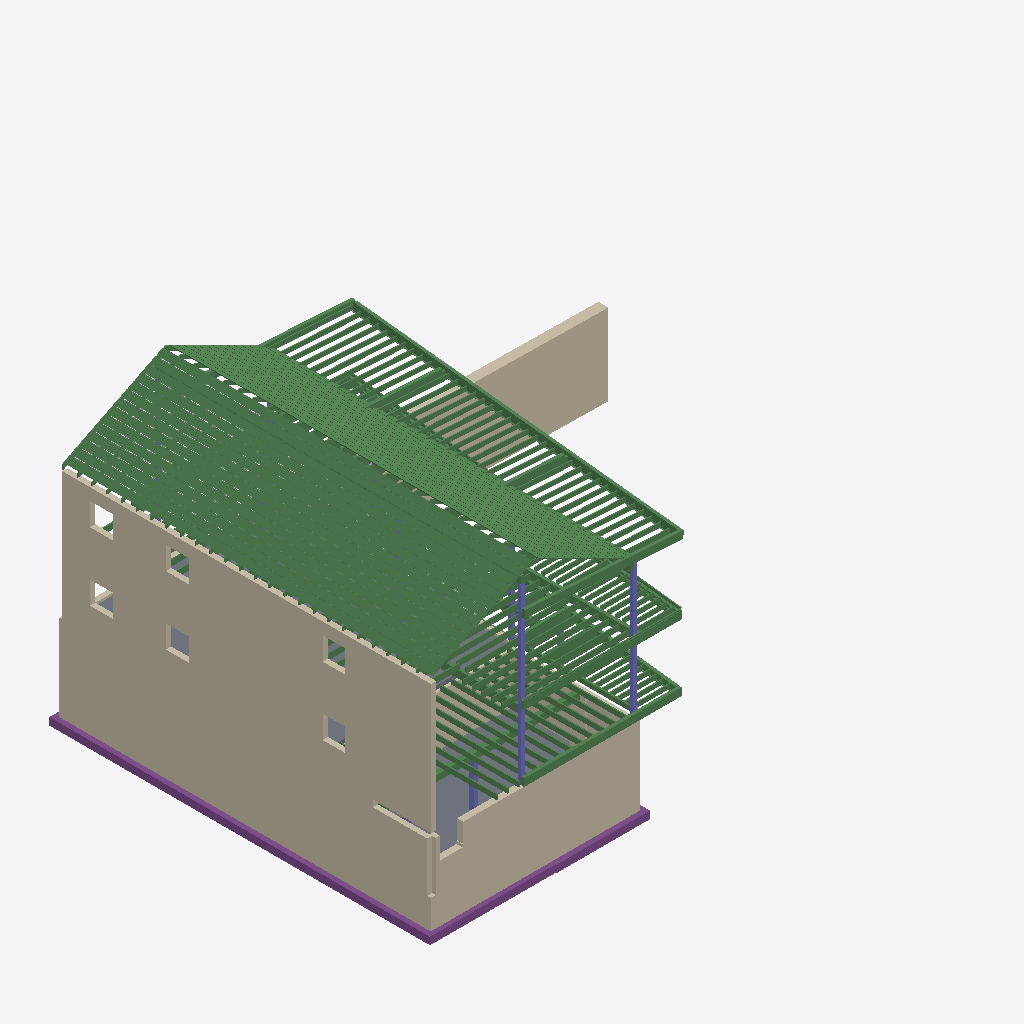
Isometric view of an IFC building model (IFC-SPF (STEP), schema IFC2X3, length unit foot), seen from the south-west, elements coloured by IFC class: 222 beams (green), 10 walls (beige), 7 columns (violet), 4 footings (purple), 2 slabs (grey).
Extent 22.9 m × 16.2 m × 11.4 m (x, y, z). Storeys (4): Basement at 264.04 m; 1st Floor at 266.39 m; 2nd Floor at 269.20 m; Existing Roof Joist Bearing at 271.72 m. Elements (387): 343 IfcBeam, 22 IfcColumn, 10 IfcWallStandardCase, 7 IfcFooting, 3 IfcSlab, 2 IfcWall.

HEADER;
FILE_DESCRIPTION(('ViewDefinition [CoordinationView_V2.0]'),'2;1');
FILE_NAME('Project Number','2017-03-24T11:56:08',(''),(''),'The EXPRESS Data Manager Version 5.02.0100.07 : ','20150714_1515(x64) - Exporter 16.5.0.0 - Alterna','');
FILE_SCHEMA(('IFC2X3'));
ENDSEC;
DATA;
#112=IFCPROJECT('3IZFHXlXj7CuF47Z_lP4Gj',#41,'Project Number',$,$,'640 West Main Street, Lake Geneva, WI 53147','Project Status',(#104),#99);
#13986=IFCSITE('25ptnC8fPFvAvhj5u_uOQM',#41,'Surface:1241350',$,'',#13985,#13982,$,.ELEMENT.,(42,21,30,344238),(-71,-3,-35,-194702),0.0,$,$);
#122=IFCBUILDING('3IZFHXlXj7CuF47Z_lP4Gi',#41,'',$,$,#32,$,'',.ELEMENT.,$,$,#118);
#133=IFCBUILDINGSTOREY('3IZFHXlXj7CuF47ZzGdOOA',#41,'Basement',$,$,#131,$,'Basement',.ELEMENT.,866.270833333333);
#139=IFCBUILDINGSTOREY('3IZFHXlXj7CuF47ZzGcxl3',#41,'1st Floor',$,$,#138,$,'1st Floor',.ELEMENT.,874.0);
#145=IFCBUILDINGSTOREY('3IZFHXlXj7CuF47ZzGcvq7',#41,'2nd Floor',$,$,#144,$,'2nd Floor',.ELEMENT.,883.208333333333);
#151=IFCBUILDINGSTOREY('3IZFHXlXj7CuF47ZzGdVZA',#41,'Existing Roof Joist Bearing',$,$,#150,$,'Existing Roof Joist Bearing',.ELEMENT.,891.479166666665);
#10703=IFCWALLSTANDARDCASE('3zqvHA9lLDLwh9ymC1VH6A',#41,'Basic Wall:EXT. WALL W/ NEW SIDING (2 HR):643343',$,'Basic Wall:EXT. WALL W/ NEW SIDING (2 HR):1326285',#10677,#10701,'643343');
#562=IFCWALL('3wu2ZyyNL8Kvbo6OaQep3u',#41,'Basic Wall:Retaining - 8" Concrete:410511',$,'Basic Wall:Retaining - 8" Concrete:480163',#455,#560,'410511');
#13235=IFCWALLSTANDARDCASE('04R8eQnJ58uB9_$Yl4DVa4',#41,'Basic Wall:Retaining Wall 2:953348',$,'Basic Wall:Retaining Wall 2:750383',#13206,#13233,'953348');
#13348=IFCWALLSTANDARDCASE('0b08WtUkfBSxcSs5BDyzYR',#41,'Basic Wall:Retaining - 10" Concrete:954190',$,'Basic Wall:Retaining - 10" Concrete:481261',#13328,#13346,'954190');
#638=IFCWALLSTANDARDCASE('3wu2ZyyNL8Kvbo6OaQep3d',#41,'Basic Wall:Generic - 8" Masonry:410512',$,'Basic Wall:Generic - 8" Masonry:254',#612,#636,'410512');
#14241=IFCFOOTING('0cCcIY3Qb5gQhVDCEvUCzu',#41,'Wall Foundation:ONE:1242304',$,'Wall Foundation:ONE',#14225,#14239,'1242304',.STRIP_FOOTING.);
#5986=IFCBEAM('1PGg86EufCs9ncVRGT69hl',#41,'Dimension Lumber:roof decking:440477',$,'Dimension Lumber:roof decking:439050',#5962,#5984,'440477');
#6259=IFCBEAM('1PGg86EufCs9ncVRGT69hK',#41,'Dimension Lumber:roof decking:440486',$,'Dimension Lumber:roof decking:439050',#6235,#6257,'440486');
#6350=IFCBEAM('1PGg86EufCs9ncVRGT69hR',#41,'Dimension Lumber:roof decking:440489',$,'Dimension Lumber:roof decking:439050',#6326,#6348,'440489');
#5622=IFCBEAM('1PGg86EufCs9ncVRGT69hZ',#41,'Dimension Lumber:roof decking:440465',$,'Dimension Lumber:roof decking:439050',#5598,#5620,'440465');
#5713=IFCBEAM('1PGg86EufCs9ncVRGT69hc',#41,'Dimension Lumber:roof decking:440468',$,'Dimension Lumber:roof decking:439050',#5689,#5711,'440468');
#5895=IFCBEAM('1PGg86EufCs9ncVRGT69he',#41,'Dimension Lumber:roof decking:440474',$,'Dimension Lumber:roof decking:439050',#5871,#5893,'440474');
#5804=IFCBEAM('1PGg86EufCs9ncVRGT69hb',#41,'Dimension Lumber:roof decking:440471',$,'Dimension Lumber:roof decking:439050',#5780,#5802,'440471');
#6077=IFCBEAM('1PGg86EufCs9ncVRGT69hI',#41,'Dimension Lumber:roof decking:440480',$,'Dimension Lumber:roof decking:439050',#6053,#6075,'440480');
#6532=IFCBEAM('1PGg86EufCs9ncVRGT69hT',#41,'Dimension Lumber:roof decking:440495',$,'Dimension Lumber:roof decking:439050',#6508,#6530,'440495');
#6441=IFCBEAM('1PGg86EufCs9ncVRGT69hU',#41,'Dimension Lumber:roof decking:440492',$,'Dimension Lumber:roof decking:439050',#6417,#6439,'440492');
#6623=IFCBEAM('1PGg86EufCs9ncVRGT69h0',#41,'Dimension Lumber:roof decking:440498',$,'Dimension Lumber:roof decking:439050',#6599,#6621,'440498');
#5498=IFCBEAM('1PGg86EufCs9ncVRGT69hy',#41,'Dimension Lumber:roof decking:440462',$,'Dimension Lumber:roof decking:439050',#5468,#5496,'440462');
#6168=IFCBEAM('1PGg86EufCs9ncVRGT69hH',#41,'Dimension Lumber:roof decking:440483',$,'Dimension Lumber:roof decking:439050',#6144,#6166,'440483');
#13631=IFCBEAM('3Dn_BCElPERBV4dx1ZjJr8',#41,'Dimension Lumber:roof decking:1217081',$,'Dimension Lumber:roof decking:439050',#13607,#13629,'1217081');
#27075=IFCSLAB('39YKi$QP1ELPMyOOrdoyYe',#41,'Foundation Slab:6" Foundation Slab:1284471',$,'Foundation Slab:6" Foundation Slab',#27053,#27073,'1284471',.BASESLAB.);
#14829=IFCBEAM('1On96ZQw98CQJM_Msnl56r',#41,'Dimension Lumber:GLULAM - MAIN:1253522',$,'Dimension Lumber:GLULAM - MAIN:778251',#14734,#14827,'1253522');
#27181=IFCSLAB('39YKi$QP1ELPMyOOrdoyXu',#41,'Foundation Slab:6" Foundation Slab:1284519',$,'Foundation Slab:6" Foundation Slab',#27165,#27179,'1284519',.BASESLAB.);
#12964=IFCBEAM('1XAO0I9mHCyARu4sbhjtR3',#41,'Dimension Lumber:GLULAM - MAIN:804491',$,'Dimension Lumber:GLULAM - MAIN:778251',#12942,#12962,'804491');
#33378=IFCBEAM('3$9INCOq15E8kyQXPVDeMJ',#41,'Dimension Lumber:GLULAM - MAIN:1302762',$,'Dimension Lumber:GLULAM - MAIN:778251',#33356,#33376,'1302762');
#6714=IFCBEAM('1PGg86EufCs9ncVRGT69zr',#41,'Dimension Lumber:roof decking:441607',$,'Dimension Lumber:roof decking:439050',#6690,#6712,'441607');
#6896=IFCBEAM('1PGg86EufCs9ncVRGT69z$',#41,'Dimension Lumber:roof decking:441613',$,'Dimension Lumber:roof decking:439050',#6872,#6894,'441613');
#7078=IFCBEAM('1PGg86EufCs9ncVRGT69zX',#41,'Dimension Lumber:roof decking:441619',$,'Dimension Lumber:roof decking:439050',#7054,#7076,'441619');
#7624=IFCBEAM('1PGg86EufCs9ncVRGT69zN',#41,'Dimension Lumber:roof decking:441637',$,'Dimension Lumber:roof decking:439050',#7600,#7622,'441637');
#6805=IFCBEAM('1PGg86EufCs9ncVRGT69zu',#41,'Dimension Lumber:roof decking:441610',$,'Dimension Lumber:roof decking:439050',#6781,#6803,'441610');
#7169=IFCBEAM('1PGg86EufCs9ncVRGT69za',#41,'Dimension Lumber:roof decking:441622',$,'Dimension Lumber:roof decking:439050',#7145,#7167,'441622');
#7351=IFCBEAM('1PGg86EufCs9ncVRGT69zk',#41,'Dimension Lumber:roof decking:441628',$,'Dimension Lumber:roof decking:439050',#7327,#7349,'441628');
#7260=IFCBEAM('1PGg86EufCs9ncVRGT69zh',#41,'Dimension Lumber:roof decking:441625',$,'Dimension Lumber:roof decking:439050',#7236,#7258,'441625');
#7442=IFCBEAM('1PGg86EufCs9ncVRGT69zj',#41,'Dimension Lumber:roof decking:441631',$,'Dimension Lumber:roof decking:439050',#7418,#7440,'441631');
#7533=IFCBEAM('1PGg86EufCs9ncVRGT69zG',#41,'Dimension Lumber:roof decking:441634',$,'Dimension Lumber:roof decking:439050',#7509,#7531,'441634');
#7715=IFCBEAM('1PGg86EufCs9ncVRGT69zQ',#41,'Dimension Lumber:roof decking:441640',$,'Dimension Lumber:roof decking:439050',#7691,#7713,'441640');
#6987=IFCBEAM('1PGg86EufCs9ncVRGT69zY',#41,'Dimension Lumber:roof decking:441616',$,'Dimension Lumber:roof decking:439050',#6963,#6985,'441616');
#14599=IFCFOOTING('262lnAnZ5Dph0b0zupiCt7',#41,'Wall Foundation:ONE:1252078',$,'Wall Foundation:ONE',#14583,#14597,'1252078',.STRIP_FOOTING.);
#7806=IFCBEAM('1PGg86EufCs9ncVRGT69zP',#41,'Dimension Lumber:roof decking:441643',$,'Dimension Lumber:roof decking:439050',#7782,#7804,'441643');
#10059=IFCWALL('3ObatpUP104OosDg$etLOU',#41,'Basic Wall:Retaining - 8" Concrete:479753',$,'Basic Wall:Retaining - 8" Concrete:480163',#9913,#10057,'479753');
#14181=IFCFOOTING('0cCcIY3Qb5gQhVDCEvUCys',#41,'Wall Foundation:ONE:1242254',$,'Wall Foundation:ONE',#14165,#14179,'1242254',.STRIP_FOOTING.);
#12547=IFCBEAM('1XAO0I9mHCyARu4sbhjm7C',#41,'Dimension Lumber:GLULAM - MAIN:799108',$,'Dimension Lumber:GLULAM - MAIN:778251',#12525,#12545,'799108');
#13722=IFCBEAM('0qJbvf__H7cPQoem3Fw1WK',#41,'Dimension Lumber:roof decking:1218448',$,'Dimension Lumber:roof decking:439050',#13698,#13720,'1218448');
#10492=IFCWALLSTANDARDCASE('3TmbCdQCjBKxA5j_vg6vzR',#41,'Basic Wall:Generic - 8" Masonry:483290',$,'Basic Wall:Generic - 8" Masonry:254',#10455,#10490,'483290');
#26911=IFCBEAM('1Cq_VuLnT97A3YohcAcjZO',#41,'Dimension Lumber:2x10:1284208',$,'Dimension Lumber:2x10:1282320',#26889,#26909,'1284208');
#26993=IFCBEAM('1Cq_VuLnT97A3YohcAcjZQ',#41,'Dimension Lumber:2x10:1284210',$,'Dimension Lumber:2x10:1282320',#26971,#26991,'1284210');
#26829=IFCBEAM('1Cq_VuLnT97A3YohcAcjZ6',#41,'Dimension Lumber:2x10:1284206',$,'Dimension Lumber:2x10:1282320',#26807,#26827,'1284206');
#22302=IFCBEAM('3Q99Wrqz1C2xaqa80ySSYn',#41,'Dimension Lumber:2x10:1280822',$,'Dimension Lumber:2x10:1282320',#22280,#22300,'1280822');
#22220=IFCBEAM('3Q99Wrqz1C2xaqa80ySSa0',#41,'Dimension Lumber:2x10:1280647',$,'Dimension Lumber:2x10:1282320',#22198,#22218,'1280647');
#15033=IFCBEAM('1t2Ir$UK9Agv7$jNqLM4R3',#41,'Dimension Lumber:GLULAM - MAIN:1258880',$,'Dimension Lumber:GLULAM - MAIN:778251',#15011,#15031,'1258880');
#10369=IFCBEAM('3ObatpUP104OosDg$etLX_',#41,'Timber:8"x10":482409',$,'Timber:8"x10":482516',#10346,#10367,'482409');
#22137=IFCBEAM('3Q99Wrqz1C2xaqa80ySSa2',#41,'Dimension Lumber:2x10:1280645',$,'Dimension Lumber:2x10:1282320',#22115,#22135,'1280645');
#12123=IFCBEAM('1teEopdt18kOTDEbGSDe9V',#41,'Dimension Lumber:GLULAM - MAIN:793506',$,'Dimension Lumber:GLULAM - MAIN:778251',#12030,#12121,'793506');
#22054=IFCBEAM('3Q99Wrqz1C2xaqa80ySSa4',#41,'Dimension Lumber:2x10:1280643',$,'Dimension Lumber:2x10:1282320',#22032,#22052,'1280643');
#18875=IFCBEAM('0RYYOw2OzC5eGXWs$SUPG_',#41,'Dimension Lumber:2"x8" (Exact Dim.):1275455',$,'Dimension Lumber:2"x8" (Exact Dim.):482834',#18853,#18873,'1275455');
#14437=IFCCOLUMN('262lnAnZ5Dph0b0zupiC_L',#41,'Timber-Column:one:1251516',$,'one',#14436,#14431,'1251516');
#18793=IFCBEAM('0RYYOw2OzC5eGXWs$SUPGz',#41,'Dimension Lumber:2"x8" (Exact Dim.):1275452',$,'Dimension Lumber:2"x8" (Exact Dim.):482834',#18771,#18791,'1275452');
#12377=IFCBEAM('1teEopdt18kOTDEbGSDeGy',#41,'Dimension Lumber:GLULAM - MAIN:794049',$,'Dimension Lumber:GLULAM - MAIN:778251',#12284,#12375,'794049');
#18957=IFCBEAM('0RYYOw2OzC5eGXWs$SUPH3',#41,'Dimension Lumber:2"x8" (Exact Dim.):1275458',$,'Dimension Lumber:2"x8" (Exact Dim.):482834',#18935,#18955,'1275458');
#187=IFCWALLSTANDARDCASE('3wu2ZyyNL8Kvbo6OaQep3v',#41,'Basic Wall:Retaining - 8" Concrete:410510',$,'Basic Wall:Retaining - 8" Concrete:480163',#156,#183,'410510');
#12214=IFCBEAM('1teEopdt18kOTDEbGSDeHF',#41,'Dimension Lumber:GLULAM - MAIN:794034',$,'Dimension Lumber:GLULAM - MAIN:778251',#12192,#12212,'794034');
#19039=IFCBEAM('0RYYOw2OzC5eGXWs$SUPH4',#41,'Dimension Lumber:2"x8" (Exact Dim.):1275461',$,'Dimension Lumber:2"x8" (Exact Dim.):482834',#19017,#19037,'1275461');
#33872=IFCBEAM('0$M3Tcutn46xnWUVpnHoag',#41,'C-Channel:C4X5.4:1308852',$,'C-Channel:C4X5.4:1307669',#33775,#33870,'1308852');
#19203=IFCBEAM('0RYYOw2OzC5eGXWs$SUPHA',#41,'Dimension Lumber:2"x8" (Exact Dim.):1275467',$,'Dimension Lumber:2"x8" (Exact Dim.):482834',#19181,#19201,'1275467');
#19121=IFCBEAM('0RYYOw2OzC5eGXWs$SUPH9',#41,'Dimension Lumber:2"x8" (Exact Dim.):1275464',$,'Dimension Lumber:2"x8" (Exact Dim.):482834',#19099,#19119,'1275464');
#12799=IFCBEAM('1XAO0I9mHCyARu4sbhjtRD',#41,'Dimension Lumber:GLULAM - MAIN:804485',$,'Dimension Lumber:GLULAM - MAIN:778251',#12777,#12797,'804485');
#21888=IFCBEAM('3Q99Wrqz1C2xaqa80ySSdu',#41,'Dimension Lumber:2x10:1280639',$,'Dimension Lumber:2x10:1282320',#21866,#21886,'1280639');
#19285=IFCBEAM('0RYYOw2OzC5eGXWs$SUPHF',#41,'Dimension Lumber:2"x8" (Exact Dim.):1275470',$,'Dimension Lumber:2"x8" (Exact Dim.):482834',#19263,#19283,'1275470');
#14530=IFCCOLUMN('262lnAnZ5Dph0b0zupiCu_',#41,'Timber-Column:one:1251607',$,'one',#14529,#14524,'1251607');
#21971=IFCBEAM('3Q99Wrqz1C2xaqa80ySSa6',#41,'Dimension Lumber:2x10:1280641',$,'Dimension Lumber:2x10:1282320',#21949,#21969,'1280641');
#18629=IFCBEAM('0RYYOw2OzC5eGXWs$SUPGt',#41,'Dimension Lumber:2"x8" (Exact Dim.):1275446',$,'Dimension Lumber:2"x8" (Exact Dim.):482834',#18607,#18627,'1275446');
#18547=IFCBEAM('0RYYOw2OzC5eGXWs$SUPGo',#41,'Dimension Lumber:2"x8" (Exact Dim.):1275443',$,'Dimension Lumber:2"x8" (Exact Dim.):482834',#18525,#18545,'1275443');
#18465=IFCBEAM('0RYYOw2OzC5eGXWs$SUPGn',#41,'Dimension Lumber:2"x8" (Exact Dim.):1275440',$,'Dimension Lumber:2"x8" (Exact Dim.):482834',#18443,#18463,'1275440');
#16244=IFCBEAM('0RYYOw2OzC5eGXWs$SUOrq',#41,'Dimension Lumber:2x8:1273717',$,'Dimension Lumber:2x8:424883',#16216,#16242,'1273717');
#18361=IFCBEAM('0RYYOw2OzC5eGXWs$SUPGi',#41,'Dimension Lumber:2"x8" (Exact Dim.):1275437',$,'Dimension Lumber:2"x8" (Exact Dim.):482834',#18339,#18359,'1275437');
#16364=IFCBEAM('0RYYOw2OzC5eGXWs$SUOrv',#41,'Dimension Lumber:2x8:1273720',$,'Dimension Lumber:2x8:424883',#16342,#16362,'1273720');
#16451=IFCBEAM('0RYYOw2OzC5eGXWs$SUOrw',#41,'Dimension Lumber:2x8:1273723',$,'Dimension Lumber:2x8:424883',#16429,#16449,'1273723');
#16538=IFCBEAM('0RYYOw2OzC5eGXWs$SUOr$',#41,'Dimension Lumber:2x8:1273726',$,'Dimension Lumber:2x8:424883',#16516,#16536,'1273726');
#16625=IFCBEAM('0RYYOw2OzC5eGXWs$SUOs0',#41,'Dimension Lumber:2x8:1273729',$,'Dimension Lumber:2x8:424883',#16603,#16623,'1273729');
#13551=IFCCOLUMN('32M_fwx0H7BA6PUCGr2AN2',#41,'Timber-Column:one:978663',$,'one',#13550,#13545,'978663');
#16712=IFCBEAM('0RYYOw2OzC5eGXWs$SUOs5',#41,'Dimension Lumber:2x8:1273732',$,'Dimension Lumber:2x8:424883',#16690,#16710,'1273732');
#16799=IFCBEAM('0RYYOw2OzC5eGXWs$SUOs6',#41,'Dimension Lumber:2x8:1273735',$,'Dimension Lumber:2x8:424883',#16777,#16797,'1273735');
#14675=IFCCOLUMN('262lnAnZ5Dph0b0zupiCn$',#41,'Timber-Column:one:1252182',$,'one',#14674,#14669,'1252182');
#16886=IFCBEAM('0RYYOw2OzC5eGXWs$SUOsB',#41,'Dimension Lumber:2x8:1273738',$,'Dimension Lumber:2x8:424883',#16864,#16884,'1273738');
#17060=IFCBEAM('0RYYOw2OzC5eGXWs$SUOsH',#41,'Dimension Lumber:2x8:1273744',$,'Dimension Lumber:2x8:424883',#17038,#17058,'1273744');
#19367=IFCBEAM('0RYYOw2OzC5eGXWs$SUPHG',#41,'Dimension Lumber:2"x8" (Exact Dim.):1275473',$,'Dimension Lumber:2"x8" (Exact Dim.):482834',#19345,#19365,'1275473');
#28427=IFCBEAM('33ehbJuBnAFARyydxE3HS2',#41,'L-Angle:L2-1/2X2-1/2X1/4:1290097',$,'L-Angle:L2-1/2X2-1/2X1/4:1287972',#28345,#28425,'1290097');
#16973=IFCBEAM('0RYYOw2OzC5eGXWs$SUOsC',#41,'Dimension Lumber:2x8:1273741',$,'Dimension Lumber:2x8:424883',#16951,#16971,'1273741');
#33689=IFCBEAM('0q$6QQlJr9QgdZw6cWXdkq',#41,'C-Channel:C4X5.4:1306413',$,'C-Channel:C4X5.4:1307669',#33582,#33687,'1306413');
#17234=IFCBEAM('0RYYOw2OzC5eGXWs$SUOsN',#41,'Dimension Lumber:2x8:1273750',$,'Dimension Lumber:2x8:424883',#17212,#17232,'1273750');
#19947=IFCBEAM('05T3F_io99MfUXsZR13emy',#41,'Dimension Lumber:GLULAM - MAIN:1275993',$,'Dimension Lumber:GLULAM - MAIN:778251',#19925,#19945,'1275993');
#17321=IFCBEAM('0RYYOw2OzC5eGXWs$SUOsO',#41,'Dimension Lumber:2x8:1273753',$,'Dimension Lumber:2x8:424883',#17299,#17319,'1273753');
#17495=IFCBEAM('0RYYOw2OzC5eGXWs$SUOsU',#41,'Dimension Lumber:2x8:1273759',$,'Dimension Lumber:2x8:424883',#17473,#17493,'1273759');
#17408=IFCBEAM('0RYYOw2OzC5eGXWs$SUOsT',#41,'Dimension Lumber:2x8:1273756',$,'Dimension Lumber:2x8:424883',#17386,#17406,'1273756');
#28651=IFCBEAM('33ehbJuBnAFARyydxE3GvD',#41,'Dimension Lumber:2x8:1291838',$,'Dimension Lumber:2x8:424883',#28629,#28649,'1291838');
#17582=IFCBEAM('0RYYOw2OzC5eGXWs$SUOsZ',#41,'Dimension Lumber:2x8:1273762',$,'Dimension Lumber:2x8:424883',#17560,#17580,'1273762');
#11883=IFCBEAM('2_cm9vDAn7$xV3b6fNh$ua',#41,'Dimension Lumber:GLULAM - MAIN:791634',$,'Dimension Lumber:GLULAM - MAIN:778251',#11861,#11881,'791634');
#17669=IFCBEAM('0RYYOw2OzC5eGXWs$SUOsa',#41,'Dimension Lumber:2x8:1273765',$,'Dimension Lumber:2x8:424883',#17647,#17667,'1273765');
#18711=IFCBEAM('0RYYOw2OzC5eGXWs$SUPGu',#41,'Dimension Lumber:2"x8" (Exact Dim.):1275449',$,'Dimension Lumber:2"x8" (Exact Dim.):482834',#18689,#18709,'1275449');
#17756=IFCBEAM('0RYYOw2OzC5eGXWs$SUOsf',#41,'Dimension Lumber:2x8:1273768',$,'Dimension Lumber:2x8:424883',#17734,#17754,'1273768');
#17930=IFCBEAM('0RYYOw2OzC5eGXWs$SUOsl',#41,'Dimension Lumber:2x8:1273774',$,'Dimension Lumber:2x8:424883',#17908,#17928,'1273774');
#17843=IFCBEAM('0RYYOw2OzC5eGXWs$SUOsg',#41,'Dimension Lumber:2x8:1273771',$,'Dimension Lumber:2x8:424883',#17821,#17841,'1273771');
#18017=IFCBEAM('0RYYOw2OzC5eGXWs$SUOsm',#41,'Dimension Lumber:2x8:1273777',$,'Dimension Lumber:2x8:424883',#17995,#18015,'1273777');
#18104=IFCBEAM('0RYYOw2OzC5eGXWs$SUOsr',#41,'Dimension Lumber:2x8:1273780',$,'Dimension Lumber:2x8:424883',#18082,#18102,'1273780');
#18191=IFCBEAM('0RYYOw2OzC5eGXWs$SUOss',#41,'Dimension Lumber:2x8:1273783',$,'Dimension Lumber:2x8:424883',#18169,#18189,'1273783');
#21805=IFCBEAM('3Q99Wrqz1C2xaqa80ySSdw',#41,'Dimension Lumber:2x10:1280637',$,'Dimension Lumber:2x10:1282320',#21783,#21803,'1280637');
#34202=IFCBEAM('36XImPZp9Fgv4w5rIhoXxn',#41,'Dimension Lumber:2x8:1315250',$,'Dimension Lumber:2x8:424883',#34180,#34200,'1315250');
#10566=IFCWALLSTANDARDCASE('3TmbCdQCjBKxA5j_vg6w3_',#41,'Basic Wall:Generic - 8" Masonry:483455',$,'Basic Wall:Generic - 8" Masonry:254',#10546,#10564,'483455');
#18278=IFCBEAM('0RYYOw2OzC5eGXWs$SUOsx',#41,'Dimension Lumber:2x8:1273786',$,'Dimension Lumber:2x8:424883',#18256,#18276,'1273786');
#34289=IFCBEAM('36XImPZp9Fgv4w5rIhoXxs',#41,'Dimension Lumber:2x8:1315253',$,'Dimension Lumber:2x8:424883',#34267,#34287,'1315253');
#34376=IFCBEAM('36XImPZp9Fgv4w5rIhoXxx',#41,'Dimension Lumber:2x8:1315256',$,'Dimension Lumber:2x8:424883',#34354,#34374,'1315256');
#34463=IFCBEAM('36XImPZp9Fgv4w5rIhoXxu',#41,'Dimension Lumber:2x8:1315259',$,'Dimension Lumber:2x8:424883',#34441,#34461,'1315259');
#34550=IFCBEAM('36XImPZp9Fgv4w5rIhoXxz',#41,'Dimension Lumber:2x8:1315262',$,'Dimension Lumber:2x8:424883',#34528,#34548,'1315262');
#34637=IFCBEAM('36XImPZp9Fgv4w5rIhoXw2',#41,'Dimension Lumber:2x8:1315265',$,'Dimension Lumber:2x8:424883',#34615,#34635,'1315265');
#34724=IFCBEAM('36XImPZp9Fgv4w5rIhoXw7',#41,'Dimension Lumber:2x8:1315268',$,'Dimension Lumber:2x8:424883',#34702,#34722,'1315268');
#34811=IFCBEAM('36XImPZp9Fgv4w5rIhoXw4',#41,'Dimension Lumber:2x8:1315271',$,'Dimension Lumber:2x8:424883',#34789,#34809,'1315271');
#34985=IFCBEAM('36XImPZp9Fgv4w5rIhoXwE',#41,'Dimension Lumber:2x8:1315277',$,'Dimension Lumber:2x8:424883',#34963,#34983,'1315277');
#10155=IFCCOLUMN('3ObatpUP104OosDg$etLAB',#41,'Timber-Column:8x8:480924',$,'8x8',#10154,#10149,'480924');
#34898=IFCBEAM('36XImPZp9Fgv4w5rIhoXw9',#41,'Dimension Lumber:2x8:1315274',$,'Dimension Lumber:2x8:424883',#34876,#34896,'1315274');
#35072=IFCBEAM('36XImPZp9Fgv4w5rIhoXwJ',#41,'Dimension Lumber:2x8:1315280',$,'Dimension Lumber:2x8:424883',#35050,#35070,'1315280');
#35159=IFCBEAM('36XImPZp9Fgv4w5rIhoXwG',#41,'Dimension Lumber:2x8:1315283',$,'Dimension Lumber:2x8:424883',#35137,#35157,'1315283');
#25517=IFCBEAM('3Q99Wrqz1C2xaqa80ySSmU',#41,'Dimension Lumber:2x8:1281945',$,'Dimension Lumber:2x8:424883',#25495,#25515,'1281945');
#25189=IFCBEAM('3Q99Wrqz1C2xaqa80ySSmM',#41,'Dimension Lumber:2x8:1281937',$,'Dimension Lumber:2x8:424883',#25167,#25187,'1281937');
#32433=IFCBEAM('33ehbJuBnAFARyydxE3G0U',#41,'Dimension Lumber:2x8:1292397',$,'Dimension Lumber:2x8:424883',#32411,#32431,'1292397');
#25435=IFCBEAM('3Q99Wrqz1C2xaqa80ySSmG',#41,'Dimension Lumber:2x8:1281943',$,'Dimension Lumber:2x8:424883',#25413,#25433,'1281943');
#14121=IFCFOOTING('0cCcIY3Qb5gQhVDCEvUC$I',#41,'Wall Foundation:ONE:1242218',$,'Wall Foundation:ONE',#14105,#14119,'1242218',.STRIP_FOOTING.);
#25599=IFCBEAM('3Q99Wrqz1C2xaqa80ySSmS',#41,'Dimension Lumber:2x8:1281947',$,'Dimension Lumber:2x8:424883',#25577,#25597,'1281947');
#25271=IFCBEAM('3Q99Wrqz1C2xaqa80ySSmK',#41,'Dimension Lumber:2x8:1281939',$,'Dimension Lumber:2x8:424883',#25249,#25269,'1281939');
#26091=IFCBEAM('3Q99Wrqz1C2xaqa80ySSmW',#41,'Dimension Lumber:2x8:1281959',$,'Dimension Lumber:2x8:424883',#26069,#26089,'1281959');
#25107=IFCBEAM('3Q99Wrqz1C2xaqa80ySSm8',#41,'Dimension Lumber:2x8:1281935',$,'Dimension Lumber:2x8:424883',#25085,#25105,'1281935');
#32925=IFCBEAM('33ehbJuBnAFARyydxE3G0C',#41,'Dimension Lumber:2x8:1292415',$,'Dimension Lumber:2x8:424883',#32903,#32923,'1292415');
#25681=IFCBEAM('3Q99Wrqz1C2xaqa80ySSmQ',#41,'Dimension Lumber:2x8:1281949',$,'Dimension Lumber:2x8:424883',#25659,#25679,'1281949');
#32515=IFCBEAM('33ehbJuBnAFARyydxE3G03',#41,'Dimension Lumber:2x8:1292400',$,'Dimension Lumber:2x8:424883',#32493,#32513,'1292400');
#842=IFCBEAM('2BtA294TXFJQWXJR7LfRd2',#41,'Dimension Lumber:1.75"x9.5" (Exact Dim.):424002',$,'Dimension Lumber:1.75"x9.5" (Exact Dim.):424908',#813,#840,'424002');
#25763=IFCBEAM('3Q99Wrqz1C2xaqa80ySSmO',#41,'Dimension Lumber:2x8:1281951',$,'Dimension Lumber:2x8:424883',#25741,#25761,'1281951');
#32597=IFCBEAM('33ehbJuBnAFARyydxE3G00',#41,'Dimension Lumber:2x8:1292403',$,'Dimension Lumber:2x8:424883',#32575,#32595,'1292403');
#32679=IFCBEAM('33ehbJuBnAFARyydxE3G05',#41,'Dimension Lumber:2x8:1292406',$,'Dimension Lumber:2x8:424883',#32657,#32677,'1292406');
#25845=IFCBEAM('3Q99Wrqz1C2xaqa80ySSmc',#41,'Dimension Lumber:2x8:1281953',$,'Dimension Lumber:2x8:424883',#25823,#25843,'1281953');
#25927=IFCBEAM('3Q99Wrqz1C2xaqa80ySSma',#41,'Dimension Lumber:2x8:1281955',$,'Dimension Lumber:2x8:424883',#25905,#25925,'1281955');
#32761=IFCBEAM('33ehbJuBnAFARyydxE3G0A',#41,'Dimension Lumber:2x8:1292409',$,'Dimension Lumber:2x8:424883',#32739,#32759,'1292409');
#26009=IFCBEAM('3Q99Wrqz1C2xaqa80ySSmY',#41,'Dimension Lumber:2x8:1281957',$,'Dimension Lumber:2x8:424883',#25987,#26007,'1281957');
#32843=IFCBEAM('33ehbJuBnAFARyydxE3G0F',#41,'Dimension Lumber:2x8:1292412',$,'Dimension Lumber:2x8:424883',#32821,#32841,'1292412');
#31695=IFCBEAM('33ehbJuBnAFARyydxE3G0X',#41,'Dimension Lumber:2x8:1292370',$,'Dimension Lumber:2x8:424883',#31673,#31693,'1292370');
#32023=IFCBEAM('33ehbJuBnAFARyydxE3G0j',#41,'Dimension Lumber:2x8:1292382',$,'Dimension Lumber:2x8:424883',#32001,#32021,'1292382');
#25025=IFCBEAM('3Q99Wrqz1C2xaqa80ySSmA',#41,'Dimension Lumber:2x8:1281933',$,'Dimension Lumber:2x8:424883',#25003,#25023,'1281933');
#1392=IFCBEAM('2BtA294TXFJQWXJR7LfRdK',#41,'Dimension Lumber:1.75"x9.5" (Exact Dim.):424020',$,'Dimension Lumber:1.75"x9.5" (Exact Dim.):424908',#1370,#1390,'424020');
#21722=IFCBEAM('3Q99Wrqz1C2xaqa80ySSdy',#41,'Dimension Lumber:2x10:1280635',$,'Dimension Lumber:2x10:1282320',#21700,#21720,'1280635');
#14895=IFCCOLUMN('1w7t_LRMX6lhKRbj7LggWA',#41,'Timber-Column:one:1258277',$,'one',#14894,#14889,'1258277');
#2471=IFCBEAM('2BtA294TXFJQWXJR7LfRdx',#41,'Dimension Lumber:1.75"x9.5" (Exact Dim.):424059',$,'Dimension Lumber:1.75"x9.5" (Exact Dim.):424908',#2449,#2469,'424059');
#32351=IFCBEAM('33ehbJuBnAFARyydxE3G0P',#41,'Dimension Lumber:2x8:1292394',$,'Dimension Lumber:2x8:424883',#32329,#32349,'1292394');
#11507=IFCBEAM('2jBqBcJxrECATMUZlnAPNw',#41,'Dimension Lumber:GLULAM - MAIN:733301',$,'Dimension Lumber:GLULAM - MAIN:778251',#11478,#11505,'733301');
#24943=IFCBEAM('3Q99Wrqz1C2xaqa80ySSmC',#41,'Dimension Lumber:2x8:1281931',$,'Dimension Lumber:2x8:424883',#24921,#24941,'1281931');
#31941=IFCBEAM('33ehbJuBnAFARyydxE3G0e',#41,'Dimension Lumber:2x8:1292379',$,'Dimension Lumber:2x8:424883',#31919,#31939,'1292379');
#2388=IFCBEAM('2BtA294TXFJQWXJR7LfRdu',#41,'Dimension Lumber:1.75"x9.5" (Exact Dim.):424056',$,'Dimension Lumber:1.75"x9.5" (Exact Dim.):424908',#2366,#2386,'424056');
#12714=IFCBEAM('1XAO0I9mHCyARu4sbhjtRB',#41,'Dimension Lumber:GLULAM - MAIN:804483',$,'Dimension Lumber:GLULAM - MAIN:778251',#12692,#12712,'804483');
#12881=IFCBEAM('1XAO0I9mHCyARu4sbhjtRF',#41,'Dimension Lumber:GLULAM - MAIN:804487',$,'Dimension Lumber:GLULAM - MAIN:778251',#12859,#12879,'804487');
#31777=IFCBEAM('33ehbJuBnAFARyydxE3G0c',#41,'Dimension Lumber:2x8:1292373',$,'Dimension Lumber:2x8:424883',#31755,#31775,'1292373');
#32105=IFCBEAM('33ehbJuBnAFARyydxE3G0I',#41,'Dimension Lumber:2x8:1292385',$,'Dimension Lumber:2x8:424883',#32083,#32103,'1292385');
#2886=IFCBEAM('2BtA294TXFJQWXJR7LfRaA',#41,'Dimension Lumber:1.75"x9.5" (Exact Dim.):424074',$,'Dimension Lumber:1.75"x9.5" (Exact Dim.):424908',#2864,#2884,'424074');
#763=IFCWALLSTANDARDCASE('3wu2ZyyNL8Kvbo6OaQep3c',#41,'Basic Wall:Retaining - 8" Concrete:410513',$,'Basic Wall:Retaining - 8" Concrete:480163',#743,#761,'410513');
#12464=IFCBEAM('1PTp9U9GD7Gh8HwQov$DMe',#41,'Dimension Lumber:GLULAM - MAIN:795720',$,'Dimension Lumber:GLULAM - MAIN:778251',#12442,#12462,'795720');
#28738=IFCBEAM('33ehbJuBnAFARyydxE3Gy6',#41,'Dimension Lumber:2x8:1292149',$,'Dimension Lumber:2x8:424883',#28716,#28736,'1292149');
#15804=IFCBEAM('2s2uG4Q91E_hO1u9oFXoit',#41,'Dimension Lumber:GLULAM - MAIN:1262412',$,'Dimension Lumber:GLULAM - MAIN:778251',#15782,#15802,'1262412');
#1309=IFCBEAM('2BtA294TXFJQWXJR7LfRdH',#41,'Dimension Lumber:1.75"x9.5" (Exact Dim.):424017',$,'Dimension Lumber:1.75"x9.5" (Exact Dim.):424908',#1287,#1307,'424017');
#22390=IFCBEAM('3Q99Wrqz1C2xaqa80ySSp2',#41,'Dimension Lumber:2x8:1281861',$,'Dimension Lumber:2x8:424883',#22362,#22388,'1281861');
#4421=IFCBEAM('1iInUMd0b2jxgfojUgjHG5',#41,'Framing Member - Angled Ends:1.75" x 6" Joist_Mirror:438568',$,'Framing Member - Angled Ends:1.75" x 6" Joist_Mirror:1224702',#4383,#4419,'438568');
#4619=IFCBEAM('1iInUMd0b2jxgfojUgjHG3',#41,'Framing Member - Angled Ends:1.75" x 6" Joist_Mirror:438574',$,'Framing Member - Angled Ends:1.75" x 6" Joist_Mirror:1224702',#4581,#4617,'438574');
#2995=IFCBEAM('1iInUMd0b2jxgfojUgjHNJ',#41,'Framing Member - Angled Ends:1.75" x 6" Joist_Mirror:438526',$,'Framing Member - Angled Ends:1.75" x 6" Joist_Mirror:1224702',#2951,#2993,'438526');
#4025=IFCBEAM('1iInUMd0b2jxgfojUgjHGn',#41,'Framing Member - Angled Ends:1.75" x 6" Joist_Mirror:438556',$,'Framing Member - Angled Ends:1.75" x 6" Joist_Mirror:1224702',#3987,#4023,'438556');
#4718=IFCBEAM('1iInUMd0b2jxgfojUgjHGS',#41,'Framing Member - Angled Ends:1.75" x 6" Joist_Mirror:438577',$,'Framing Member - Angled Ends:1.75" x 6" Joist_Mirror:1224702',#4680,#4716,'438577');
#5015=IFCBEAM('1iInUMd0b2jxgfojUgjHGN',#41,'Framing Member - Angled Ends:1.75" x 6" Joist_Mirror:438586',$,'Framing Member - Angled Ends:1.75" x 6" Joist_Mirror:1224702',#4977,#5013,'438586');
#4817=IFCBEAM('1iInUMd0b2jxgfojUgjHGP',#41,'Framing Member - Angled Ends:1.75" x 6" Joist_Mirror:438580',$,'Framing Member - Angled Ends:1.75" x 6" Joist_Mirror:1224702',#4779,#4815,'438580');
#5312=IFCBEAM('1iInUMd0b2jxgfojUgjHHk',#41,'Framing Member - Angled Ends:1.75" x 6" Joist_Mirror:438595',$,'Framing Member - Angled Ends:1.75" x 6" Joist_Mirror:1224702',#5274,#5310,'438595');
#22483=IFCBEAM('3Q99Wrqz1C2xaqa80ySSp0',#41,'Dimension Lumber:2x8:1281863',$,'Dimension Lumber:2x8:424883',#22461,#22481,'1281863');
#3233=IFCBEAM('1iInUMd0b2jxgfojUgjHGf',#41,'Framing Member - Angled Ends:1.75" x 6" Joist_Mirror:438532',$,'Framing Member - Angled Ends:1.75" x 6" Joist_Mirror:1224702',#3195,#3231,'438532');
#3629=IFCBEAM('1iInUMd0b2jxgfojUgjHGz',#41,'Framing Member - Angled Ends:1.75" x 6" Joist_Mirror:438544',$,'Framing Member - Angled Ends:1.75" x 6" Joist_Mirror:1224702',#3591,#3627,'438544');
#3827=IFCBEAM('1iInUMd0b2jxgfojUgjHGx',#41,'Framing Member - Angled Ends:1.75" x 6" Joist_Mirror:438550',$,'Framing Member - Angled Ends:1.75" x 6" Joist_Mirror:1224702',#3789,#3825,'438550');
#3926=IFCBEAM('1iInUMd0b2jxgfojUgjHGq',#41,'Framing Member - Angled Ends:1.75" x 6" Joist_Mirror:438553',$,'Framing Member - Angled Ends:1.75" x 6" Joist_Mirror:1224702',#3888,#3924,'438553');
#4124=IFCBEAM('1iInUMd0b2jxgfojUgjHGo',#41,'Framing Member - Angled Ends:1.75" x 6" Joist_Mirror:438559',$,'Framing Member - Angled Ends:1.75" x 6" Joist_Mirror:1224702',#4086,#4122,'438559');
#4322=IFCBEAM('1iInUMd0b2jxgfojUgjHG8',#41,'Framing Member - Angled Ends:1.75" x 6" Joist_Mirror:438565',$,'Framing Member - Angled Ends:1.75" x 6" Joist_Mirror:1224702',#4284,#4320,'438565');
#4520=IFCBEAM('1iInUMd0b2jxgfojUgjHG6',#41,'Framing Member - Angled Ends:1.75" x 6" Joist_Mirror:438571',$,'Framing Member - Angled Ends:1.75" x 6" Joist_Mirror:1224702',#4482,#4518,'438571');
#4916=IFCBEAM('1iInUMd0b2jxgfojUgjHGQ',#41,'Framing Member - Angled Ends:1.75" x 6" Joist_Mirror:438583',$,'Framing Member - Angled Ends:1.75" x 6" Joist_Mirror:1224702',#4878,#4914,'438583');
#5213=IFCBEAM('1iInUMd0b2jxgfojUgjHHj',#41,'Framing Member - Angled Ends:1.75" x 6" Joist_Mirror:438592',$,'Framing Member - Angled Ends:1.75" x 6" Joist_Mirror:1224702',#5175,#5211,'438592');
#5411=IFCBEAM('1iInUMd0b2jxgfojUgjHHh',#41,'Framing Member - Angled Ends:1.75" x 6" Joist_Mirror:438598',$,'Framing Member - Angled Ends:1.75" x 6" Joist_Mirror:1224702',#5373,#5409,'438598');
#3332=IFCBEAM('1iInUMd0b2jxgfojUgjHGg',#41,'Framing Member - Angled Ends:1.75" x 6" Joist_Mirror:438535',$,'Framing Member - Angled Ends:1.75" x 6" Joist_Mirror:1224702',#3294,#3330,'438535');
#3530=IFCBEAM('1iInUMd0b2jxgfojUgjHGW',#41,'Framing Member - Angled Ends:1.75" x 6" Joist_Mirror:438541',$,'Framing Member - Angled Ends:1.75" x 6" Joist_Mirror:1224702',#3492,#3528,'438541');
#3728=IFCBEAM('1iInUMd0b2jxgfojUgjHG_',#41,'Framing Member - Angled Ends:1.75" x 6" Joist_Mirror:438547',$,'Framing Member - Angled Ends:1.75" x 6" Joist_Mirror:1224702',#3690,#3726,'438547');
#4223=IFCBEAM('1iInUMd0b2jxgfojUgjHGF',#41,'Framing Member - Angled Ends:1.75" x 6" Joist_Mirror:438562',$,'Framing Member - Angled Ends:1.75" x 6" Joist_Mirror:1224702',#4185,#4221,'438562');
#3134=IFCBEAM('1iInUMd0b2jxgfojUgjHGi',#41,'Framing Member - Angled Ends:1.75" x 6" Joist_Mirror:438529',$,'Framing Member - Angled Ends:1.75" x 6" Joist_Mirror:1224702',#3096,#3132,'438529');
#3431=IFCBEAM('1iInUMd0b2jxgfojUgjHGd',#41,'Framing Member - Angled Ends:1.75" x 6" Joist_Mirror:438538',$,'Framing Member - Angled Ends:1.75" x 6" Joist_Mirror:1224702',#3393,#3429,'438538');
#5114=IFCBEAM('1iInUMd0b2jxgfojUgjHGG',#41,'Framing Member - Angled Ends:1.75" x 6" Joist_Mirror:438589',$,'Framing Member - Angled Ends:1.75" x 6" Joist_Mirror:1224702',#5076,#5112,'438589');
#15120=IFCBEAM('1t2Ir$UK9Agv7$jNqLM4QV',#41,'Dimension Lumber:GLULAM - MAIN:1258972',$,'Dimension Lumber:GLULAM - MAIN:778251',#15098,#15118,'1258972');
#24861=IFCBEAM('3Q99Wrqz1C2xaqa80ySSmE',#41,'Dimension Lumber:2x8:1281929',$,'Dimension Lumber:2x8:424883',#24839,#24859,'1281929');
#1475=IFCBEAM('2BtA294TXFJQWXJR7LfRdN',#41,'Dimension Lumber:1.75"x9.5" (Exact Dim.):424023',$,'Dimension Lumber:1.75"x9.5" (Exact Dim.):424908',#1453,#1473,'424023');
#11796=IFCBEAM('2_cm9vDAn7$xV3b6fNh$cD',#41,'Dimension Lumber:GLULAM - MAIN:791547',$,'Dimension Lumber:GLULAM - MAIN:778251',#11774,#11794,'791547');
#15887=IFCBEAM('2s2uG4Q91E_hO1u9oFXorX',#41,'Dimension Lumber:GLULAM - MAIN:1262874',$,'Dimension Lumber:GLULAM - MAIN:778251',#15865,#15885,'1262874');
#15294=IFCBEAM('1t2Ir$UK9Agv7$jNqLM4jv',#41,'Dimension Lumber:GLULAM - MAIN:1259578',$,'Dimension Lumber:GLULAM - MAIN:778251',#15272,#15292,'1259578');
#11713=IFCBEAM('2_cm9vDAn7$xV3b6fNh$ka',#41,'Dimension Lumber:GLULAM - MAIN:790994',$,'Dimension Lumber:GLULAM - MAIN:778251',#11691,#11711,'790994');
#27404=IFCBEAM('33ehbJuBnAFARyydxE3H1X',#41,'L-Angle:L2-1/2X2-1/2X1/4:1288210',$,'L-Angle:L2-1/2X2-1/2X1/4:1287972',#27317,#27402,'1288210');
#22729=IFCBEAM('3Q99Wrqz1C2xaqa80ySSpA',#41,'Dimension Lumber:2x8:1281869',$,'Dimension Lumber:2x8:424883',#22707,#22727,'1281869');
#8545=IFCBEAM('1PGg86EufCs9ncVRGT69_o',#41,'Framing Member - Angled Ends:1.75" x 6" Joist:441792',$,'1.75" x 6" Joist',#8544,#8535,'441792');
#8699=IFCBEAM('1PGg86EufCs9ncVRGT69_q',#41,'Framing Member - Angled Ends:1.75" x 6" Joist:441798',$,'1.75" x 6" Joist',#8698,#8689,'441798');
#8853=IFCBEAM('1PGg86EufCs9ncVRGT69__',#41,'Framing Member - Angled Ends:1.75" x 6" Joist:441804',$,'1.75" x 6" Joist',#8852,#8843,'441804');
#9315=IFCBEAM('1PGg86EufCs9ncVRGT69_i',#41,'Framing Member - Angled Ends:1.75" x 6" Joist:441822',$,'1.75" x 6" Joist',#9314,#9305,'441822');
#9623=IFCBEAM('1PGg86EufCs9ncVRGT69_O',#41,'Framing Member - Angled Ends:1.75" x 6" Joist:441834',$,'1.75" x 6" Joist',#9622,#9613,'441834');
#7970=IFCBEAM('1PGg86EufCs9ncVRGT69$P',#41,'Framing Member - Angled Ends:1.75" x 6" Joist:441771',$,'1.75" x 6" Joist',#7969,#7960,'441771');
#9007=IFCBEAM('1PGg86EufCs9ncVRGT69_W',#41,'Framing Member - Angled Ends:1.75" x 6" Joist:441810',$,'1.75" x 6" Joist',#9006,#8997,'441810');
#9161=IFCBEAM('1PGg86EufCs9ncVRGT69_g',#41,'Framing Member - Angled Ends:1.75" x 6" Joist:441816',$,'1.75" x 6" Joist',#9160,#9151,'441816');
#9469=IFCBEAM('1PGg86EufCs9ncVRGT69_M',#41,'Framing Member - Angled Ends:1.75" x 6" Joist:441828',$,'1.75" x 6" Joist',#9468,#9459,'441828');
#9777=IFCBEAM('1PGg86EufCs9ncVRGT69_2',#41,'Framing Member - Angled Ends:1.75" x 6" Joist:441840',$,'1.75" x 6" Joist',#9776,#9767,'441840');
#8314=IFCBEAM('1PGg86EufCs9ncVRGT69$5',#41,'Framing Member - Angled Ends:1.75" x 6" Joist:441783',$,'1.75" x 6" Joist',#8313,#8304,'441783');
#11625=IFCBEAM('3Mg28I6WXC0wSD9kCo6edr',#41,'Dimension Lumber:GLULAM - MAIN:778362',$,'Dimension Lumber:GLULAM - MAIN:778251',#11603,#11623,'778362');
#977=IFCBEAM('2BtA294TXFJQWXJR7LfRd5',#41,'Dimension Lumber:1.75"x9.5" (Exact Dim.):424005',$,'Dimension Lumber:1.75"x9.5" (Exact Dim.):424908',#955,#975,'424005');
#8160=IFCBEAM('1PGg86EufCs9ncVRGT69$3',#41,'Framing Member - Angled Ends:1.75" x 6" Joist:441777',$,'1.75" x 6" Joist',#8159,#8150,'441777');
#8468=IFCBEAM('1PGg86EufCs9ncVRGT69$F',#41,'Framing Member - Angled Ends:1.75" x 6" Joist:441789',$,'1.75" x 6" Joist',#8467,#8458,'441789');
#8776=IFCBEAM('1PGg86EufCs9ncVRGT69_x',#41,'Framing Member - Angled Ends:1.75" x 6" Joist:441801',$,'1.75" x 6" Joist',#8775,#8766,'441801');
#9084=IFCBEAM('1PGg86EufCs9ncVRGT69_d',#41,'Framing Member - Angled Ends:1.75" x 6" Joist:441813',$,'1.75" x 6" Joist',#9083,#9074,'441813');
#8622=IFCBEAM('1PGg86EufCs9ncVRGT69_n',#41,'Framing Member - Angled Ends:1.75" x 6" Joist:441795',$,'1.75" x 6" Joist',#8621,#8612,'441795');
#8930=IFCBEAM('1PGg86EufCs9ncVRGT69_z',#41,'Framing Member - Angled Ends:1.75" x 6" Joist:441807',$,'1.75" x 6" Joist',#8929,#8920,'441807');
#9700=IFCBEAM('1PGg86EufCs9ncVRGT69_V',#41,'Framing Member - Angled Ends:1.75" x 6" Joist:441837',$,'1.75" x 6" Joist',#9699,#9690,'441837');
#9854=IFCBEAM('1PGg86EufCs9ncVRGT69_1',#41,'Framing Member - Angled Ends:1.75" x 6" Joist:441843',$,'1.75" x 6" Joist',#9853,#9844,'441843');
#23139=IFCBEAM('3Q99Wrqz1C2xaqa80ySSpG',#41,'Dimension Lumber:2x8:1281879',$,'Dimension Lumber:2x8:424883',#23117,#23137,'1281879');
#8083=IFCBEAM('1PGg86EufCs9ncVRGT69$S',#41,'Framing Member - Angled Ends:1.75" x 6" Joist:441774',$,'1.75" x 6" Joist',#8082,#8073,'441774');
#8237=IFCBEAM('1PGg86EufCs9ncVRGT69$6',#41,'Framing Member - Angled Ends:1.75" x 6" Joist:441780',$,'1.75" x 6" Joist',#8236,#8227,'441780');
#9238=IFCBEAM('1PGg86EufCs9ncVRGT69_f',#41,'Framing Member - Angled Ends:1.75" x 6" Joist:441819',$,'1.75" x 6" Joist',#9237,#9228,'441819');
#9392=IFCBEAM('1PGg86EufCs9ncVRGT69_J',#41,'Framing Member - Angled Ends:1.75" x 6" Joist:441825',$,'1.75" x 6" Joist',#9391,#9382,'441825');
#9546=IFCBEAM('1PGg86EufCs9ncVRGT69_L',#41,'Framing Member - Angled Ends:1.75" x 6" Joist:441831',$,'1.75" x 6" Joist',#9545,#9536,'441831');
#28140=IFCBEAM('33ehbJuBnAFARyydxE3HOt',#41,'L-Angle:L2-1/2X2-1/2X1/4:1289796',$,'L-Angle:L2-1/2X2-1/2X1/4:1287972',#28060,#28138,'1289796');
#31285=IFCBEAM('33ehbJuBnAFARyydxE3G0m',#41,'Dimension Lumber:2x8:1292355',$,'Dimension Lumber:2x8:424883',#31263,#31283,'1292355');
#34029=IFCBEAM('0$M3Tcutn46xnWUVpnHosa',#41,'C-Channel:C4X5.4:1309754',$,'C-Channel:C4X5.4:1307669',#33932,#34027,'1309754');
#2554=IFCBEAM('2BtA294TXFJQWXJR7LfRd_',#41,'Dimension Lumber:1.75"x9.5" (Exact Dim.):424062',$,'Dimension Lumber:1.75"x9.5" (Exact Dim.):424908',#2532,#2552,'424062');
#8391=IFCBEAM('1PGg86EufCs9ncVRGT69$8',#41,'Framing Member - Angled Ends:1.75" x 6" Joist:441786',$,'1.75" x 6" Joist',#8390,#8381,'441786');
#22647=IFCBEAM('3Q99Wrqz1C2xaqa80ySSpC',#41,'Dimension Lumber:2x8:1281867',$,'Dimension Lumber:2x8:424883',#22625,#22645,'1281867');
#23057=IFCBEAM('3Q99Wrqz1C2xaqa80ySSpI',#41,'Dimension Lumber:2x8:1281877',$,'Dimension Lumber:2x8:424883',#23035,#23055,'1281877');
#20869=IFCBEAM('05T3F_io99MfUXsZR13eor',#41,'Dimension Lumber:1.75"x9.5" (Exact Dim.):1276112',$,'Dimension Lumber:1.75"x9.5" (Exact Dim.):424908',#20847,#20867,'1276112');
#21533=IFCBEAM('05T3F_io99MfUXsZR13eo1',#41,'Dimension Lumber:1.75"x9.5" (Exact Dim.):1276132',$,'Dimension Lumber:1.75"x9.5" (Exact Dim.):424908',#21511,#21531,'1276132');
#35242=IFCBEAM('2iNWgFiAPAreEgzLzUjlOR',#41,'Dimension Lumber:1.75"x9.5" (Exact Dim.):1322672',$,'Dimension Lumber:1.75"x9.5" (Exact Dim.):424908',#35220,#35240,'1322672');
#20205=IFCBEAM('05T3F_io99MfUXsZR13eob',#41,'Dimension Lumber:1.75"x9.5" (Exact Dim.):1276096',$,'Dimension Lumber:1.75"x9.5" (Exact Dim.):424908',#20183,#20203,'1276096');
#20371=IFCBEAM('05T3F_io99MfUXsZR13eoX',#41,'Dimension Lumber:1.75"x9.5" (Exact Dim.):1276100',$,'Dimension Lumber:1.75"x9.5" (Exact Dim.):424908',#20349,#20369,'1276100');
#20454=IFCBEAM('05T3F_io99MfUXsZR13eoZ',#41,'Dimension Lumber:1.75"x9.5" (Exact Dim.):1276102',$,'Dimension Lumber:1.75"x9.5" (Exact Dim.):424908',#20432,#20452,'1276102');
#21201=IFCBEAM('05T3F_io99MfUXsZR13eov',#41,'Dimension Lumber:1.75"x9.5" (Exact Dim.):1276124',$,'Dimension Lumber:1.75"x9.5" (Exact Dim.):424908',#21179,#21199,'1276124');
#22975=IFCBEAM('3Q99Wrqz1C2xaqa80ySSpK',#41,'Dimension Lumber:2x8:1281875',$,'Dimension Lumber:2x8:424883',#22953,#22973,'1281875');
#15536=IFCCOLUMN('2s2uG4Q91E_hO1u9oFXoYQ',#41,'Timber-Column:one:1261793',$,'one',#15535,#15530,'1261793');
#21284=IFCBEAM('05T3F_io99MfUXsZR13eox',#41,'Dimension Lumber:1.75"x9.5" (Exact Dim.):1276126',$,'Dimension Lumber:1.75"x9.5" (Exact Dim.):424908',#21262,#21282,'1276126');
#31367=IFCBEAM('33ehbJuBnAFARyydxE3G0r',#41,'Dimension Lumber:2x8:1292358',$,'Dimension Lumber:2x8:424883',#31345,#31365,'1292358');
ENDSEC;